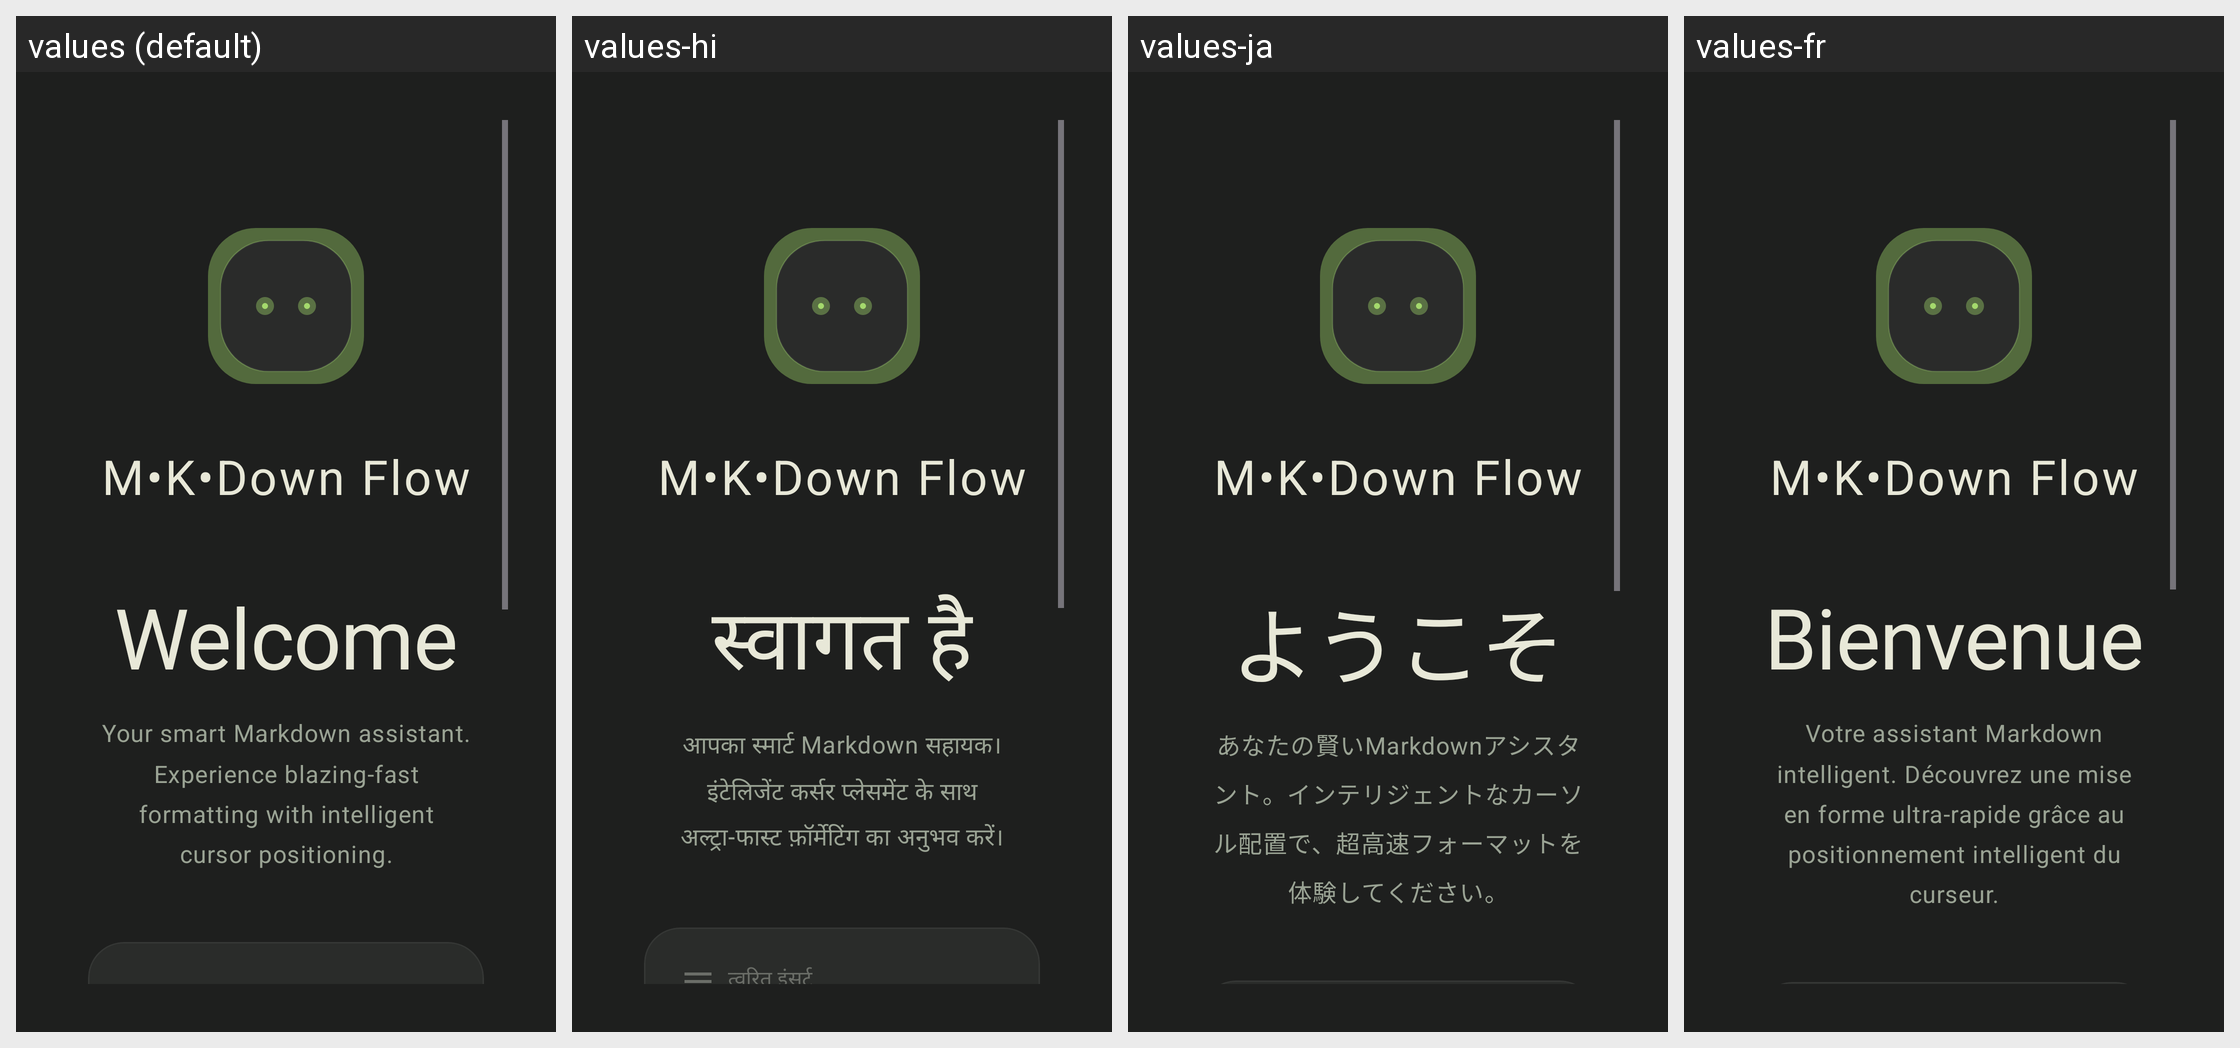

The same Android screen rendered under several of its app's locales, left to right. List the strings drawn on it with the default value and each locale's translation.
Android screen res/layout/activity_welcome.xml rendered under 4 locales, left to right: values (default), values-hi, values-ja, values-fr. Device: Nexus 5 (rendered at 1080×1920; each locale shown at half size, 540×960, under a caption strip naming it); theme AppTheme.
Other locales in the repository, not shown: values-de, values-es, values-it, values-pl, values-pt, values-ru, values-zh.
Strings drawn on this screen, with the default value and each locale's value (text and hints the layout hard-codes appear in the picture but are not listed):

app_subtitle
  values: M•K•Down Flow
  values-hi: M•K•Down Flow
  values-ja: M•K•Down Flow
  values-fr: M•K•Down Flow

welcome_title
  values: Welcome
  values-hi: स्वागत है
  values-ja: ようこそ
  values-fr: Bienvenue

welcome_subtitle
  values: Your smart Markdown assistant. Experience blazing-fast formatting with intelligent cursor positioning.
  values-hi: आपका स्मार्ट Markdown सहायक। इंटेलिजेंट कर्सर प्लेसमेंट के साथ अल्ट्रा-फास्ट फ़ॉर्मेटिंग का अनुभव करें।
  values-ja: あなたの賢いMarkdownアシスタント。インテリジェントなカーソル配置で、超高速フォーマットを体験してください。
  values-fr: Votre assistant Markdown intelligent. Découvrez une mise en forme ultra-rapide grâce au positionnement intelligent du curseur.

welcome_demo_header
  values: Quick Insert
  values-hi: त्वरित इंसर्ट
  values-ja: クイック挿入
  values-fr: Insertion rapide

welcome_demo_hint
  values: Type text…
  values-hi: टेक्स्ट टाइप करें…
  values-ja: テキストを入力…
  values-fr: Saisir du texte…

welcome_demo_caption
  values: The cursor is automatically positioned between markers
  values-hi: कर्सर स्वचालित रूप से मार्कर्स के बीच में आ जाता है
  values-ja: カーソルはマーカー間に自動で配置されます
  values-fr: Le curseur se positionne automatiquement entre les marqueurs

welcome_language_label
  values: Choose language
  values-hi: भाषा चुनें
  values-ja: 言語を選択
  values-fr: Choisissez la langue

welcome_bottom_text
  values: Optimize your Markdown workflow with smart templates
  values-hi: स्मार्ट टेम्प्लेट्स के साथ अपने Markdown वर्कफ़्लो को बेहतर बनाएं
  values-ja: スマートテンプレートでMarkdownの作業効率を上げましょう
  values-fr: Optimisez votre flux de travail Markdown avec des modèles intelligents

welcome_button
  values: Get Started
  values-hi: शुरू करें
  values-ja: 始める
  values-fr: Commencer
